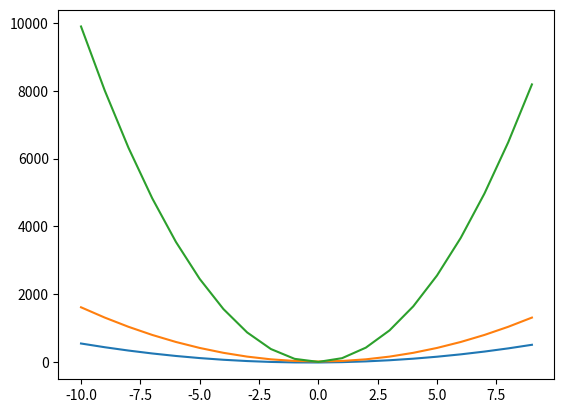

Recreate this plot in Python.
import matplotlib.pyplot as plt

def fv(a,b,c):
    xPont=[]
    yPont=[]

    for x in range(-10,10):
        xPont.append(x)
        yPont.append(a*x**2 + b*x + c)
        
    return [xPont,yPont]


#többedfokú
def fv2(*egyutthatok):
    osszeg=0
    for sorszam,i in enumerate(egyutthatok):
        osszeg+=i * x**(len(egyutthatok)-1-sorszam)
        
        print(i)


x = [1, 10]
y = [10, 1]

#plt.plot(x,y)

#plt.show()

#y = 6x2 + 4x -16

xPont=[]
yPont=[]

for x in range(-10,10):
    xPont.append(x)
    yPont.append(6*x**2 + 4*x -16)

plt.plot(xPont, yPont)

#plt.show()

#y = 16x2 - 3 +16

xPont=[]
yPont=[]

for x in range(-10,10):
    xPont.append(x)
    yPont.append(16*x**2 -3 +16)

plt.plot(xPont, yPont)


pontok= fv(100,10,1)
plt.plot(pontok[0], pontok[1])

plt.show()

fv2(1,2,3,4,5)
